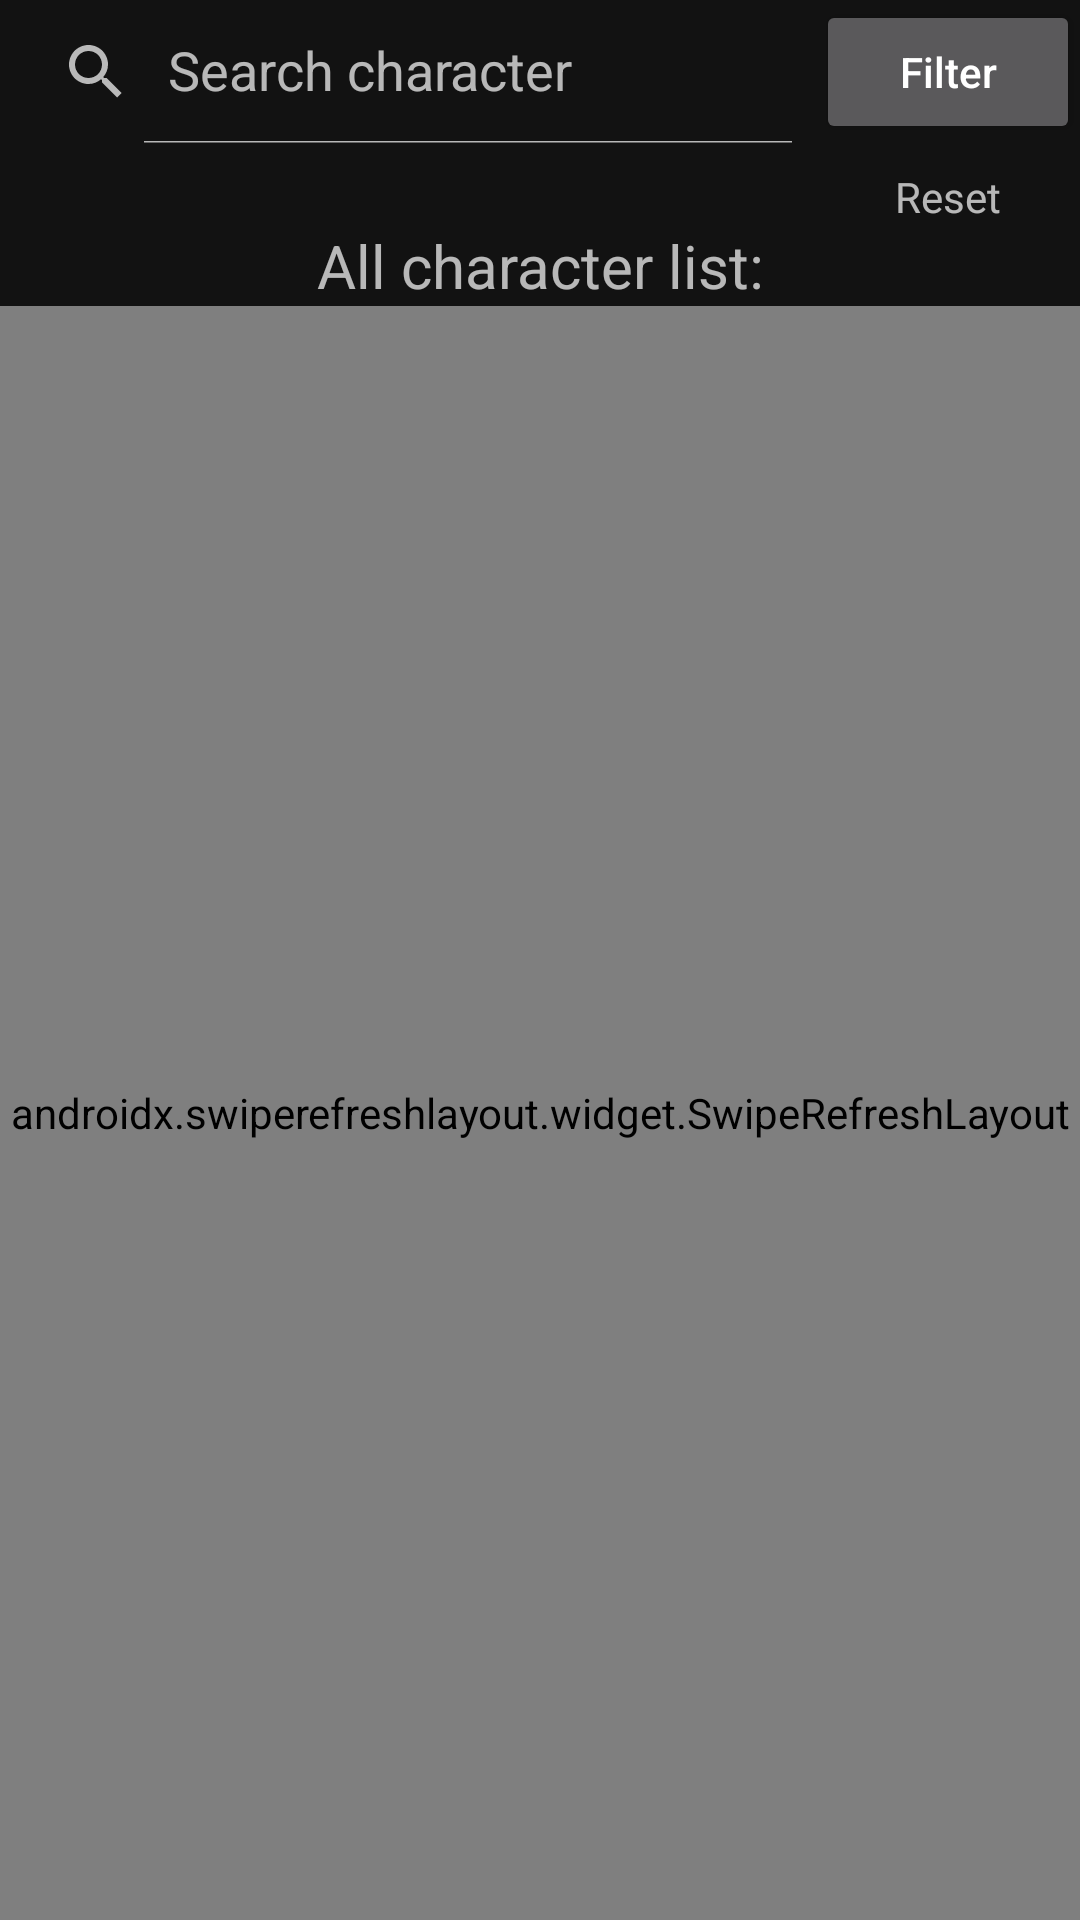

Layout XML and referenced resources for this Android screen:
<!-- AndroidManifest.xml: application theme Theme.Aston_Rick_And_Morty -->
<!-- res/layout/fragment_character_list.xml -->
<?xml version="1.0" encoding="utf-8"?>
<androidx.constraintlayout.widget.ConstraintLayout xmlns:android="http://schemas.android.com/apk/res/android"
    xmlns:app="http://schemas.android.com/apk/res-auto"
    xmlns:tools="http://schemas.android.com/tools"
    android:layout_width="match_parent"
    android:layout_height="match_parent"
    tools:context=".view.fragments.character.CharacterListFragment">

    <androidx.appcompat.widget.SearchView
        android:id="@+id/svCharacter"
        android:layout_width="0dp"
        android:layout_height="wrap_content"
        app:iconifiedByDefault="false"
        app:layout_constraintEnd_toStartOf="@+id/btnFilterCharacter"
        app:layout_constraintStart_toStartOf="parent"
        app:layout_constraintTop_toTopOf="parent"
        app:queryHint="@string/search_character" />

    <Button
        android:id="@+id/btnFilterCharacter"
        android:layout_width="wrap_content"
        android:layout_height="wrap_content"
        android:text="@string/filter"
        android:textAllCaps="false"
        app:layout_constraintBottom_toBottomOf="@+id/svCharacter"
        app:layout_constraintEnd_toEndOf="parent"
        app:layout_constraintTop_toTopOf="@+id/svCharacter" />

    <TextView
        android:id="@+id/tvResetCharacterFilter"
        android:layout_width="wrap_content"
        android:layout_height="wrap_content"
        android:layout_margin="@dimen/margin"
        android:text="@string/reset"
        app:layout_constraintEnd_toEndOf="@id/btnFilterCharacter"
        app:layout_constraintStart_toStartOf="@+id/btnFilterCharacter"
        app:layout_constraintTop_toBottomOf="@+id/btnFilterCharacter" />

    <TextView
        android:id="@+id/tvAllCharacterList"
        android:layout_width="wrap_content"
        android:layout_height="wrap_content"
        android:text="@string/all_character_list"
        android:textSize="@dimen/text_size_20sp"
        app:layout_constraintEnd_toEndOf="parent"
        app:layout_constraintStart_toStartOf="parent"
        app:layout_constraintTop_toBottomOf="@+id/tvResetCharacterFilter" />

    <androidx.swiperefreshlayout.widget.SwipeRefreshLayout
        android:id="@+id/srCharacterList"
        android:layout_width="0dp"
        android:layout_height="0dp"
        app:layout_constraintBottom_toBottomOf="parent"
        app:layout_constraintEnd_toEndOf="parent"
        app:layout_constraintStart_toStartOf="parent"
        app:layout_constraintTop_toBottomOf="@+id/tvAllCharacterList">

        <androidx.recyclerview.widget.RecyclerView
            android:id="@+id/rvCharacters"
            android:layout_width="0dp"
            android:layout_height="0dp"
            android:layout_margin="@dimen/margin_mini"
            app:layoutManager="androidx.recyclerview.widget.GridLayoutManager"
            app:layout_constraintBottom_toBottomOf="parent"
            app:layout_constraintEnd_toEndOf="parent"
            app:layout_constraintStart_toStartOf="parent"
            app:layout_constraintTop_toBottomOf="@+id/tvAllCharacterList"
            app:spanCount="2"
            tools:listitem="@layout/item_character"
            tools:orientation="vertical" />

    </androidx.swiperefreshlayout.widget.SwipeRefreshLayout>

    <ProgressBar
        android:id="@+id/pbCharacters"
        style="?android:attr/progressBarStyleLarge"
        android:layout_width="wrap_content"
        android:layout_height="wrap_content"
        android:foregroundGravity="center"
        android:visibility="gone"
        app:layout_constraintBottom_toBottomOf="@+id/srCharacterList"
        app:layout_constraintEnd_toEndOf="@+id/srCharacterList"
        app:layout_constraintStart_toStartOf="@+id/srCharacterList"
        app:layout_constraintTop_toTopOf="@+id/srCharacterList" />


</androidx.constraintlayout.widget.ConstraintLayout>
<!-- res/layout/item_character.xml (included above) -->
<?xml version="1.0" encoding="utf-8"?>
<androidx.constraintlayout.widget.ConstraintLayout xmlns:android="http://schemas.android.com/apk/res/android"
    xmlns:app="http://schemas.android.com/apk/res-auto"
    android:layout_width="match_parent"
    android:layout_height="@dimen/square_200dp"
    android:layout_margin="@dimen/margin">

    <ImageView
        android:id="@+id/ivCharacterImageInItemCharacter"
        android:layout_width="match_parent"
        android:layout_height="match_parent"
        android:contentDescription="@string/image"
        android:scaleType="center"
        android:src="@drawable/ic_character_placeholder" />

    <LinearLayout
        android:id="@+id/linearCharacterNameInCharacterCard"
        android:layout_width="match_parent"
        android:layout_height="wrap_content"
        android:background="@color/mr_foreground_in_item_color"
        android:orientation="vertical"
        app:layout_constraintEnd_toEndOf="parent"
        app:layout_constraintStart_toStartOf="parent"
        app:layout_constraintTop_toTopOf="parent">

        <TextView
            android:id="@+id/tvCharacterNameInItemCharacter"
            android:layout_width="wrap_content"
            android:layout_height="wrap_content"
            android:layout_gravity="center"
            android:layout_margin="@dimen/margin_half"
            android:text="@string/character_name"
            android:textColor="@color/mr_white_text_color"
            android:textSize="@dimen/text_size_16sp"
            android:textStyle="bold" />

    </LinearLayout>

    <LinearLayout
        android:id="@+id/linearInCharacterCard"
        android:layout_width="match_parent"
        android:layout_height="wrap_content"
        android:background="@color/mr_foreground_in_item_color"
        android:orientation="vertical"
        android:textColor="@color/mr_white_text_color"
        app:layout_constraintBottom_toBottomOf="parent"
        app:layout_constraintEnd_toEndOf="parent">

        <TextView
            android:id="@+id/tvCharacterSpeciesInItemCharacter"
            android:layout_width="wrap_content"
            android:layout_height="wrap_content"
            android:layout_marginStart="@dimen/margin"
            android:layout_marginTop="@dimen/margin_half"
            android:text="@string/human"
            android:textColor="@color/mr_white_text_color" />

        <TextView
            android:id="@+id/tvCharacterGenderInItemCharacter"
            android:layout_width="wrap_content"
            android:layout_height="wrap_content"
            android:layout_marginStart="@dimen/margin"
            android:layout_marginTop="@dimen/margin_mini"
            android:text="@string/character_gender"
            android:textColor="@color/mr_white_text_color" />

    </LinearLayout>

    <TextView
        android:id="@+id/tvStatus"
        android:layout_width="wrap_content"
        android:layout_height="wrap_content"
        android:text="@string/status"
        android:textColor="@color/mr_white_text_color"
        app:layout_constraintBottom_toTopOf="@id/tvCharacterStatusInItemCharacter"
        app:layout_constraintEnd_toEndOf="@id/tvCharacterStatusInItemCharacter"
        app:layout_constraintStart_toStartOf="@id/tvCharacterStatusInItemCharacter"
        app:layout_constraintTop_toTopOf="@id/linearInCharacterCard" />

    <TextView
        android:id="@+id/tvCharacterStatusInItemCharacter"
        android:layout_width="wrap_content"
        android:layout_height="wrap_content"
        android:layout_marginEnd="@dimen/margin"
        android:text="@string/alive"
        android:textColor="@color/mr_white_text_color"
        android:textSize="@dimen/text_size_18sp"
        app:layout_constraintBottom_toBottomOf="@id/linearInCharacterCard"
        app:layout_constraintEnd_toEndOf="@id/linearInCharacterCard"
        app:layout_constraintTop_toBottomOf="@id/tvStatus" />

</androidx.constraintlayout.widget.ConstraintLayout>
<!-- resources referenced by this layout -->
<resources>
  <color name="mr_foreground_in_item_color">#A6000000</color>
  <color name="mr_white_text_color">#FFFFFF</color>
  <dimen name="margin">8dp</dimen>
  <dimen name="margin_half">4dp</dimen>
  <dimen name="margin_mini">2dp</dimen>
  <dimen name="square_200dp">200dp</dimen>
  <dimen name="text_size_16sp">16sp</dimen>
  <dimen name="text_size_18sp">18sp</dimen>
  <dimen name="text_size_20sp">20sp</dimen>
  <string name="alive">Alive</string>
  <string name="all_character_list">All character list:</string>
  <string name="character_gender">Character gender</string>
  <string name="character_name">Character name</string>
  <string name="filter">Filter</string>
  <string name="human">Human</string>
  <string name="image">image</string>
  <string name="reset">Reset</string>
  <string name="search_character">Search character</string>
  <string name="status">Status:</string>
  <style name="Theme.Aston_Rick_And_Morty" parent="Theme.MaterialComponents.NoActionBar">
          
          <item name="colorPrimary">@color/purple_500</item>
          <item name="colorPrimaryVariant">@color/purple_700</item>
          <item name="colorOnPrimary">@color/white</item>
          
          <item name="colorSecondary">@color/teal_200</item>
          <item name="colorSecondaryVariant">@color/teal_700</item>
          <item name="colorOnSecondary">@color/black</item>
          
          <item name="android:statusBarColor">?attr/colorPrimaryVariant</item>
          
      </style>
  <color name="purple_500">#FF6200EE</color>
  <color name="purple_700">#FF3700B3</color>
  <color name="white">#FFFFFFFF</color>
  <color name="teal_200">#FF03DAC5</color>
  <color name="teal_700">#FF018786</color>
  <color name="black">#FF000000</color>
</resources>
